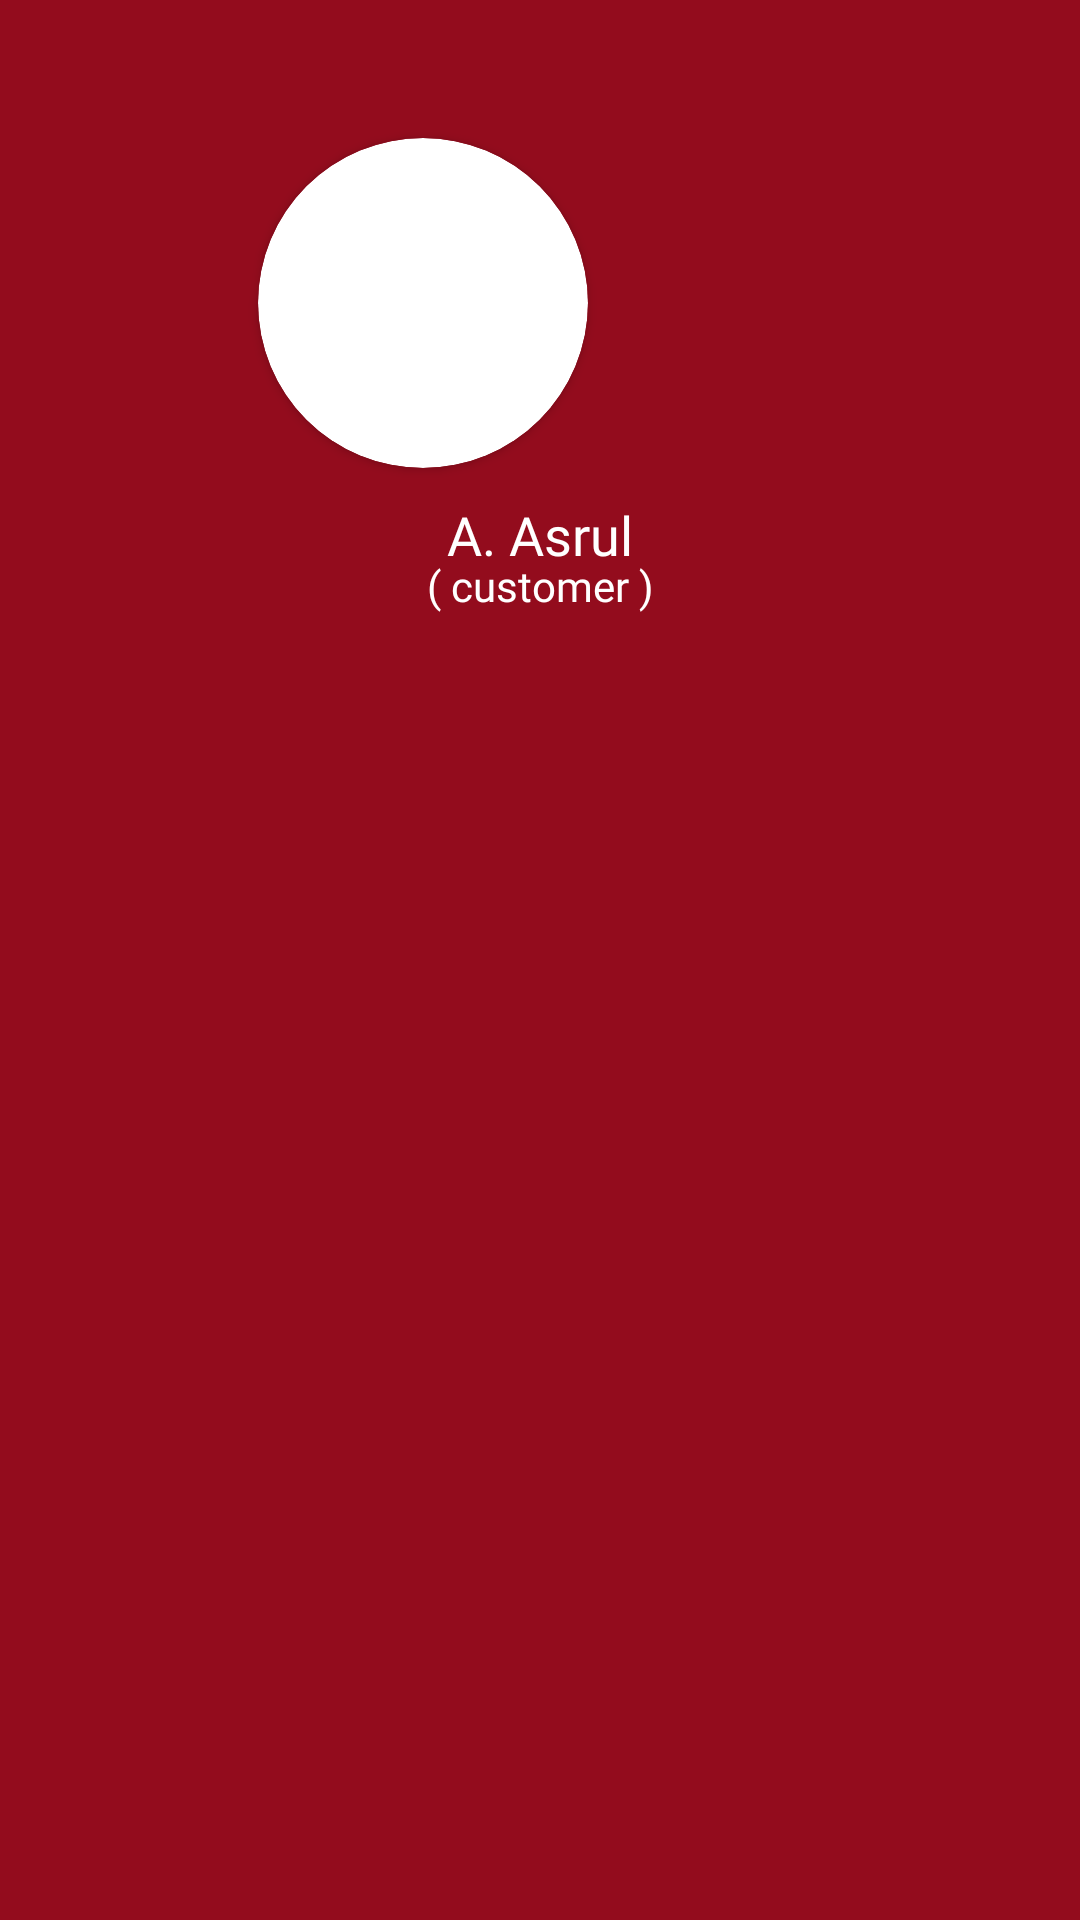

Write the Android layout XML for this screen, with the resource values it uses.
<!-- AndroidManifest.xml: application theme NoActionBar -->
<!-- res/layout/nav_header.xml -->
<?xml version="1.0" encoding="utf-8"?>
<LinearLayout
    xmlns:android="http://schemas.android.com/apk/res/android"
    xmlns:app="http://schemas.android.com/apk/res-auto"
    android:layout_width="match_parent"
    android:layout_height="wrap_content"
    android:background="@color/redsemi"
    android:gravity="bottom"
    android:orientation="vertical"
    android:padding="16dp"
    android:theme="@style/ThemeOverlay.AppCompat.Dark">

    <androidx.cardview.widget.CardView
        android:layout_width="110dp"
        android:layout_height="110dp"
        android:layout_marginLeft="70dp"
        android:layout_marginTop="30dp"
        app:cardCornerRadius="75dp">

        <ImageView
            android:layout_width="wrap_content"
            android:layout_height="wrap_content"
            android:src="@drawable/saya" />

    </androidx.cardview.widget.CardView>

    <LinearLayout
        android:layout_width="match_parent"
        android:layout_height="match_parent"
        android:layout_marginTop="10dp"
        android:orientation="vertical">

        <TextView
            android:id="@+id/textView11"
            android:layout_width="match_parent"
            android:layout_height="wrap_content"
            android:fontFamily="@font/poppins_bold"
            android:text="A. Asrul"
            android:textAlignment="center"
            android:textColor="@color/white"
            android:textSize="18dp" />

        <TextView
            android:id="@+id/textView10"
            android:layout_width="match_parent"
            android:layout_height="wrap_content"
            android:layout_marginTop="-5dp"
            android:fontFamily="@font/poppins_semibold"
            android:text="( customer )"
            android:textAlignment="center"
            android:textColor="@color/white" />

    </LinearLayout>

</LinearLayout>
<!-- resources referenced by this layout -->
<resources>
  <color name="redsemi">#930C1D</color>
  <color name="white">#FFFFFFFF</color>
  <style name="NoActionBar" parent="Theme.MaterialComponents.DayNight.DarkActionBar">
          <item name="windowActionBar">false</item>
          <item name="windowNoTitle">true</item>
          <item name="android:statusBarColor">@android:color/holo_red_dark</item>
      </style>
</resources>
